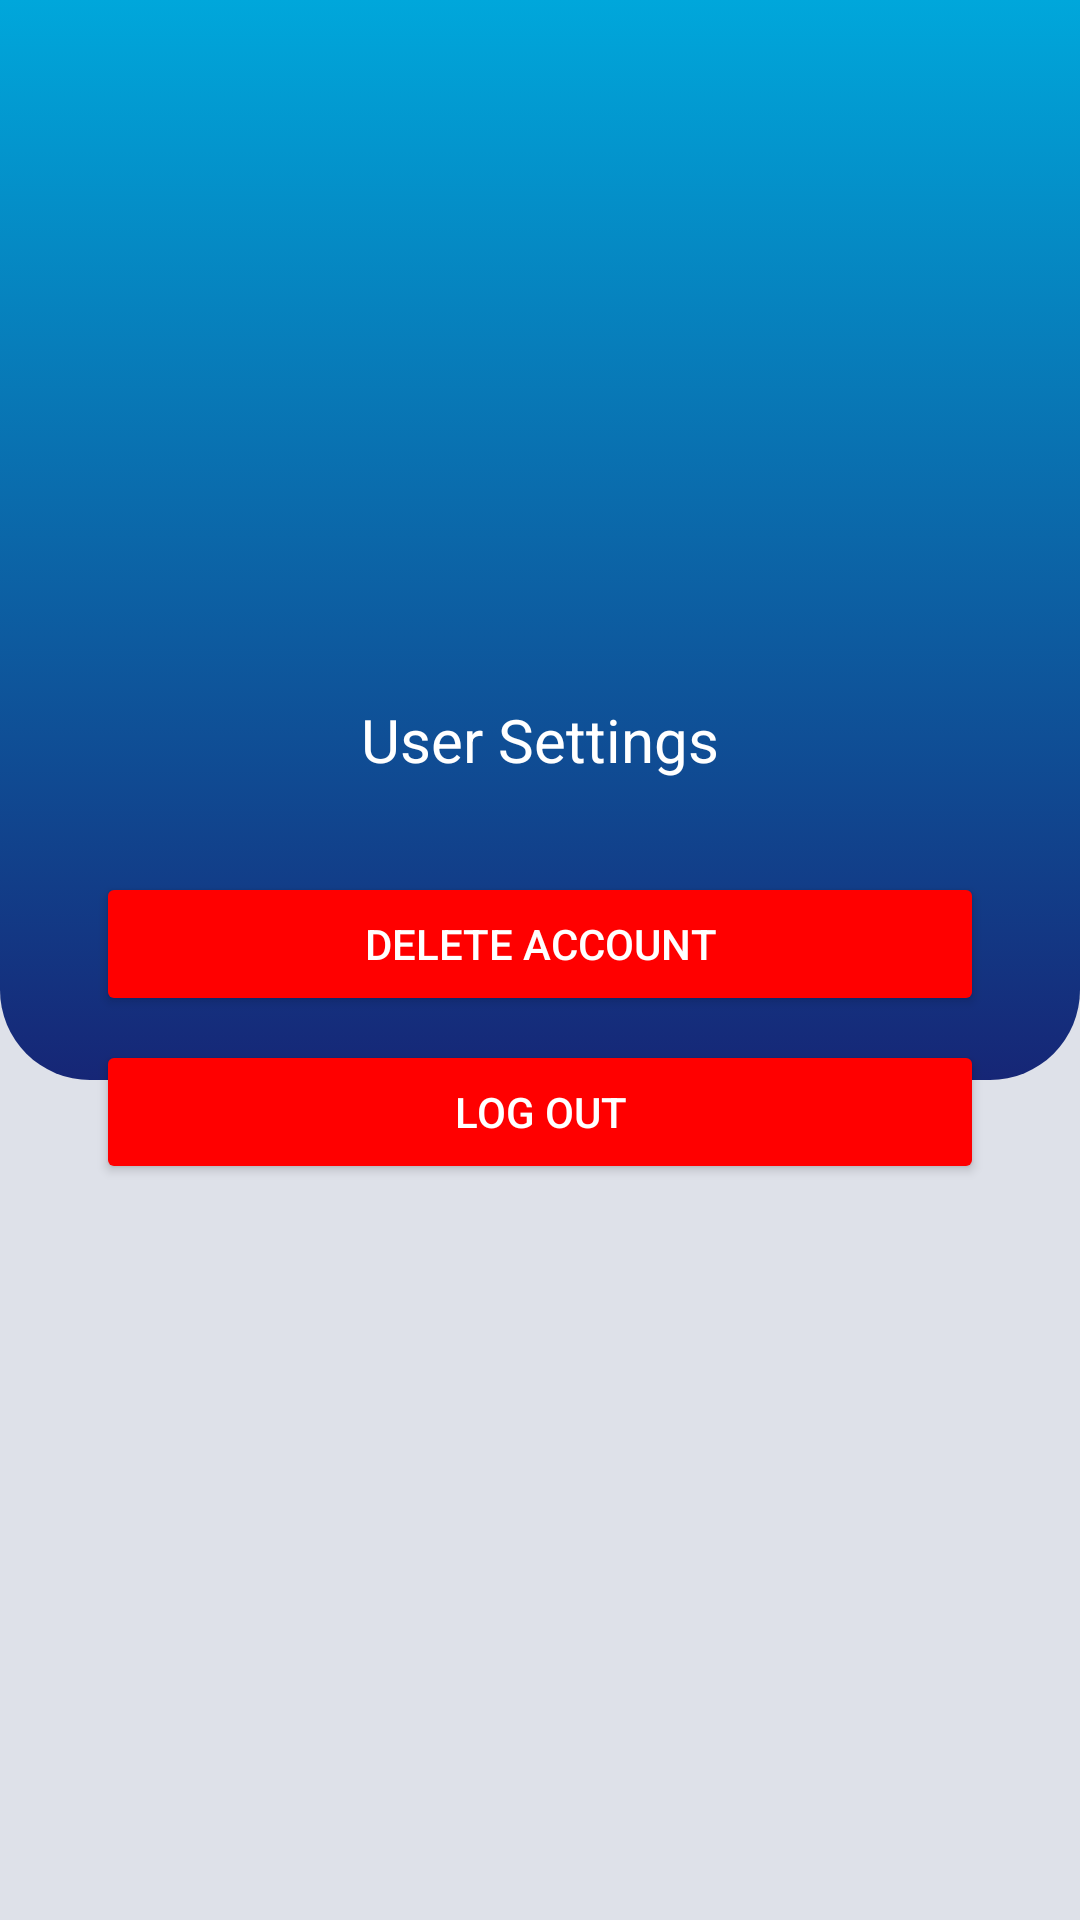

Layout XML and referenced resources for this Android screen:
<!-- AndroidManifest.xml: application theme Theme.RentalCarMobile -->
<!-- res/layout/fragment_settings.xml -->
<?xml version="1.0" encoding="utf-8"?>
<FrameLayout xmlns:android="http://schemas.android.com/apk/res/android"
    xmlns:app="http://schemas.android.com/apk/res-auto"
    xmlns:tools="http://schemas.android.com/tools"
    android:layout_width="match_parent"
    android:layout_height="match_parent"
    tools:context=".fragments.SettingsFragment"
    android:background="@color/light_grey">

    <LinearLayout
        android:layout_width="match_parent"
        android:layout_height="779dp"
        android:orientation="vertical">

        <androidx.constraintlayout.widget.ConstraintLayout
            android:layout_width="match_parent"
            android:layout_height="match_parent">

            <androidx.constraintlayout.widget.ConstraintLayout
                android:id="@+id/constraintLayout"
                android:layout_width="match_parent"
                android:layout_height="wrap_content"
                app:layout_constraintEnd_toEndOf="parent"
                app:layout_constraintStart_toStartOf="parent"
                app:layout_constraintTop_toTopOf="parent">

                <androidx.constraintlayout.widget.ConstraintLayout
                    android:layout_width="match_parent"
                    android:layout_height="360dp"
                    android:background="@drawable/profile_background"
                    app:layout_constraintEnd_toEndOf="parent"
                    app:layout_constraintStart_toStartOf="parent"
                    app:layout_constraintTop_toTopOf="parent">

                </androidx.constraintlayout.widget.ConstraintLayout>

                <ImageView
                    android:id="@+id/imageView7"
                    android:layout_width="139dp"
                    android:layout_height="131dp"
                    android:layout_marginTop="92dp"
                    android:src="@drawable/male"
                    app:layout_constraintEnd_toEndOf="parent"
                    app:layout_constraintStart_toStartOf="parent"
                    app:layout_constraintTop_toTopOf="parent" />

                <TextView
                    android:id="@+id/textView3"
                    android:layout_width="wrap_content"
                    android:layout_height="wrap_content"
                    android:layout_marginTop="10dp"
                    android:text="User Settings"
                    android:textColor="@color/white"
                    android:textSize="20dp"
                    app:layout_constraintEnd_toEndOf="parent"
                    app:layout_constraintStart_toStartOf="parent"
                    app:layout_constraintTop_toBottomOf="@+id/imageView7" />

            </androidx.constraintlayout.widget.ConstraintLayout>

            <LinearLayout
                android:layout_width="match_parent"
                android:layout_height="489dp"
                android:layout_marginTop="275dp"
                android:background="@drawable/white_background"
                android:orientation="vertical"
                app:layout_constraintBottom_toBottomOf="parent"
                app:layout_constraintEnd_toEndOf="parent"
                app:layout_constraintStart_toStartOf="parent"
                app:layout_constraintTop_toTopOf="@+id/constraintLayout"
                android:layout_marginHorizontal="16dp">

                <Button
                    android:id="@+id/DeleteAcc"
                    android:layout_width="match_parent"
                    android:layout_height="wrap_content"
                    android:layout_marginLeft="16dp"
                    android:layout_marginTop="8dp"
                    android:layout_marginRight="16dp"
                    android:backgroundTint="#FF0000"
                    android:text="Delete Account"
                    android:textColor="@color/white" />

                <Button
                    android:id="@+id/LogOut"
                    android:layout_width="match_parent"
                    android:layout_height="wrap_content"
                    android:layout_marginLeft="16dp"
                    android:layout_marginTop="8dp"
                    android:layout_marginRight="16dp"
                    android:backgroundTint="#FF0000"
                    android:text="Log Out"
                    android:textColor="@color/white" />
            </LinearLayout>

        </androidx.constraintlayout.widget.ConstraintLayout>
    </LinearLayout>


</FrameLayout>
<!-- resources referenced by this layout -->
<resources>
  <color name="light_grey">#DEE1E9</color>
  <color name="white">#FFFFFFFF</color>
  <!-- drawable profile_background (drawable) -->
  <?xml version="1.0" encoding="utf-8"?>
  <selector xmlns:android="http://schemas.android.com/apk/res/android">
  <item>
      <shape android:shape="rectangle">
          <gradient android:startColor="#00A7DB" android:endColor="#162676" android:angle="270" />
          <corners android:bottomRightRadius="30dp" android:bottomLeftRadius="30dp" />
      </shape>
  </item>
  </selector>
  <style name="Theme.RentalCarMobile" parent="Base.Theme.RentalCarMobile" />
  <style name="Base.Theme.RentalCarMobile" parent="Theme.Material3.DayNight.NoActionBar">
          
          
      </style>
</resources>
